Run: headless pygame with SDL's dummy video driver; simulated clock (each Clock.tick advances the game by its frame time, no real sleeping); random seed 0; keys injected as events and as key.get_pressed() state; mouse plan: one left click at the window centre at the start of phase 2, then a move to the lower-right quarter at the start of phase 3.
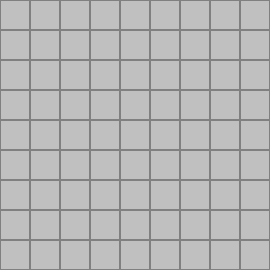
Frame 1 of 4 · flips 1–60 · no input
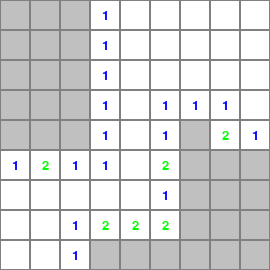
Frame 2 of 4 · flips 61–180 · clicked the window centre · tapped SPACE, RETURN · held RIGHT (→), D
Frame 3 of 4 · flips 181–300 · moved the mouse to the lower-right quarter · held DOWN (↓), S · screen unchanged from frame 2, image omitted
Frame 4 of 4 · flips 301–420 · held LEFT (←), A, UP (↑), W · screen unchanged from frame 3, image omitted

The pygame program that drew these frames:

import pygame
import random
import sys

# Initialize pygame
pygame.init()

# Colors
WHITE = (255, 255, 255)
BLACK = (0, 0, 0)
GRAY = (192, 192, 192)
DARK_GRAY = (128, 128, 128)
RED = (255, 0, 0)
BLUE = (0, 0, 255)
GREEN = (0, 255, 0)
COLORS = [BLUE, GREEN, RED, (0, 0, 128), (128, 0, 0), (0, 128, 128), BLACK, GRAY]

# Game settings
CELL_SIZE = 30
GRID_WIDTH = 9
GRID_HEIGHT = 9
NUM_MINES = 10

# Calculate window size
WINDOW_WIDTH = GRID_WIDTH * CELL_SIZE
WINDOW_HEIGHT = GRID_HEIGHT * CELL_SIZE
WINDOW_SIZE = (WINDOW_WIDTH, WINDOW_HEIGHT)

# Create window
screen = pygame.display.set_mode(WINDOW_SIZE)
pygame.display.set_caption("Minesweeper")

# Font
font = pygame.font.SysFont("Arial", 20)


class Minesweeper:
    def __init__(self, width, height, num_mines):
        self.width = width
        self.height = height
        self.num_mines = num_mines
        self.grid = []
        self.revealed = []
        self.flagged = []
        self.game_over = False
        self.win = False
        self.initialize_grid()
        self.place_mines()
        self.calculate_numbers()

    def initialize_grid(self):
        """Initialize the grid with empty cells."""
        # 0 represents empty cell, -1 will represent a mine
        self.grid = [[0 for _ in range(self.width)] for _ in range(self.height)]
        # False represents an unrevealed cell
        self.revealed = [[False for _ in range(self.width)] for _ in range(self.height)]
        # False represents an unflagged cell
        self.flagged = [[False for _ in range(self.width)] for _ in range(self.height)]

    def place_mines(self):
        """Randomly place mines on the grid."""
        mines_placed = 0
        while mines_placed < self.num_mines:
            x = random.randint(0, self.width - 1)
            y = random.randint(0, self.height - 1)
            if self.grid[y][x] != -1:  # Check if cell doesn't already have a mine
                self.grid[y][x] = -1  # Place a mine
                mines_placed += 1

    def calculate_numbers(self):
        """Calculate the number of adjacent mines for each cell."""
        for y in range(self.height):
            for x in range(self.width):
                if self.grid[y][x] == -1:  # Skip mine cells
                    continue

                # Count adjacent mines
                count = 0
                for dy in [-1, 0, 1]:
                    for dx in [-1, 0, 1]:
                        nx, ny = x + dx, y + dy
                        if 0 <= nx < self.width and 0 <= ny < self.height:
                            if self.grid[ny][nx] == -1:
                                count += 1

                self.grid[y][x] = count

    def reveal(self, x, y):
        """Reveal a cell. If it's a mine, game over. If it's a 0, reveal adjacent cells."""
        if not (0 <= x < self.width and 0 <= y < self.height):
            return  # Out of bounds

        if self.revealed[y][x] or self.flagged[y][x]:
            return  # Already revealed or flagged

        self.revealed[y][x] = True

        if self.grid[y][x] == -1:
            self.game_over = True
            return

        # If it's a 0, reveal adjacent cells
        if self.grid[y][x] == 0:
            for dy in [-1, 0, 1]:
                for dx in [-1, 0, 1]:
                    nx, ny = x + dx, y + dy
                    if 0 <= nx < self.width and 0 <= ny < self.height:
                        self.reveal(nx, ny)

        # Check if player has won
        self.check_win()

    def toggle_flag(self, x, y):
        """Toggle flag on a cell."""
        if not (0 <= x < self.width and 0 <= y < self.height):
            return  # Out of bounds

        if self.revealed[y][x]:
            return  # Cannot flag revealed cells

        self.flagged[y][x] = not self.flagged[y][x]

    def check_win(self):
        """Check if the player has won."""
        for y in range(self.height):
            for x in range(self.width):
                # If a non-mine cell is not revealed, player hasn't won yet
                if self.grid[y][x] != -1 and not self.revealed[y][x]:
                    return

        self.win = True


def draw_grid(game):
    """Draw the game grid on the screen."""
    for y in range(game.height):
        for x in range(game.width):
            rect = pygame.Rect(x * CELL_SIZE, y * CELL_SIZE, CELL_SIZE, CELL_SIZE)

            # Draw cell background
            if game.revealed[y][x]:
                pygame.draw.rect(screen, WHITE, rect)
            else:
                pygame.draw.rect(screen, GRAY, rect)

            # Draw cell border
            pygame.draw.rect(screen, DARK_GRAY, rect, 1)

            # Draw cell content
            if game.revealed[y][x]:
                if game.grid[y][x] == -1:
                    # Draw mine
                    pygame.draw.circle(screen, BLACK, rect.center, CELL_SIZE // 3)
                elif game.grid[y][x] > 0:
                    # Draw number
                    number = font.render(
                        str(game.grid[y][x]), True, COLORS[game.grid[y][x] - 1]
                    )
                    number_rect = number.get_rect(center=rect.center)
                    screen.blit(number, number_rect)
            elif game.flagged[y][x]:
                # Draw flag
                pygame.draw.polygon(
                    screen,
                    RED,
                    [
                        (
                            x * CELL_SIZE + CELL_SIZE // 2,
                            y * CELL_SIZE + CELL_SIZE // 4,
                        ),
                        (
                            x * CELL_SIZE + CELL_SIZE // 4,
                            y * CELL_SIZE + CELL_SIZE // 3,
                        ),
                        (
                            x * CELL_SIZE + CELL_SIZE // 2,
                            y * CELL_SIZE + CELL_SIZE // 2,
                        ),
                    ],
                )
                pygame.draw.line(
                    screen,
                    BLACK,
                    (x * CELL_SIZE + CELL_SIZE // 2, y * CELL_SIZE + CELL_SIZE // 4),
                    (
                        x * CELL_SIZE + CELL_SIZE // 2,
                        y * CELL_SIZE + 3 * CELL_SIZE // 4,
                    ),
                    2,
                )


def draw_game_over(game):
    """Draw game over screen."""
    for y in range(game.height):
        for x in range(game.width):
            if game.grid[y][x] == -1:
                # Reveal all mines
                rect = pygame.Rect(x * CELL_SIZE, y * CELL_SIZE, CELL_SIZE, CELL_SIZE)
                pygame.draw.rect(screen, WHITE, rect)
                pygame.draw.rect(screen, DARK_GRAY, rect, 1)
                pygame.draw.circle(screen, BLACK, rect.center, CELL_SIZE // 3)

    # Display game over message
    message = font.render("Game Over!", True, RED)
    message_rect = message.get_rect(center=(WINDOW_WIDTH // 2, WINDOW_HEIGHT // 2))
    screen.blit(message, message_rect)


def draw_win(game):
    """Draw win screen."""
    # Display win message
    message = font.render("You Win!", True, GREEN)
    message_rect = message.get_rect(center=(WINDOW_WIDTH // 2, WINDOW_HEIGHT // 2))
    screen.blit(message, message_rect)


def main():
    game = Minesweeper(GRID_WIDTH, GRID_HEIGHT, NUM_MINES)
    running = True

    while running:
        for event in pygame.event.get():
            if event.type == pygame.QUIT:
                running = False

            if not game.game_over and not game.win:
                if event.type == pygame.MOUSEBUTTONDOWN:
                    x, y = event.pos
                    grid_x, grid_y = x // CELL_SIZE, y // CELL_SIZE

                    if event.button == 1:  # Left click (reveal)
                        game.reveal(grid_x, grid_y)
                    elif event.button == 3:  # Right click (flag)
                        game.toggle_flag(grid_x, grid_y)

        # Draw the game
        screen.fill(WHITE)
        draw_grid(game)

        if game.game_over:
            draw_game_over(game)
        elif game.win:
            draw_win(game)

        pygame.display.flip()

    pygame.quit()
    sys.exit()


if __name__ == "__main__":
    main()
